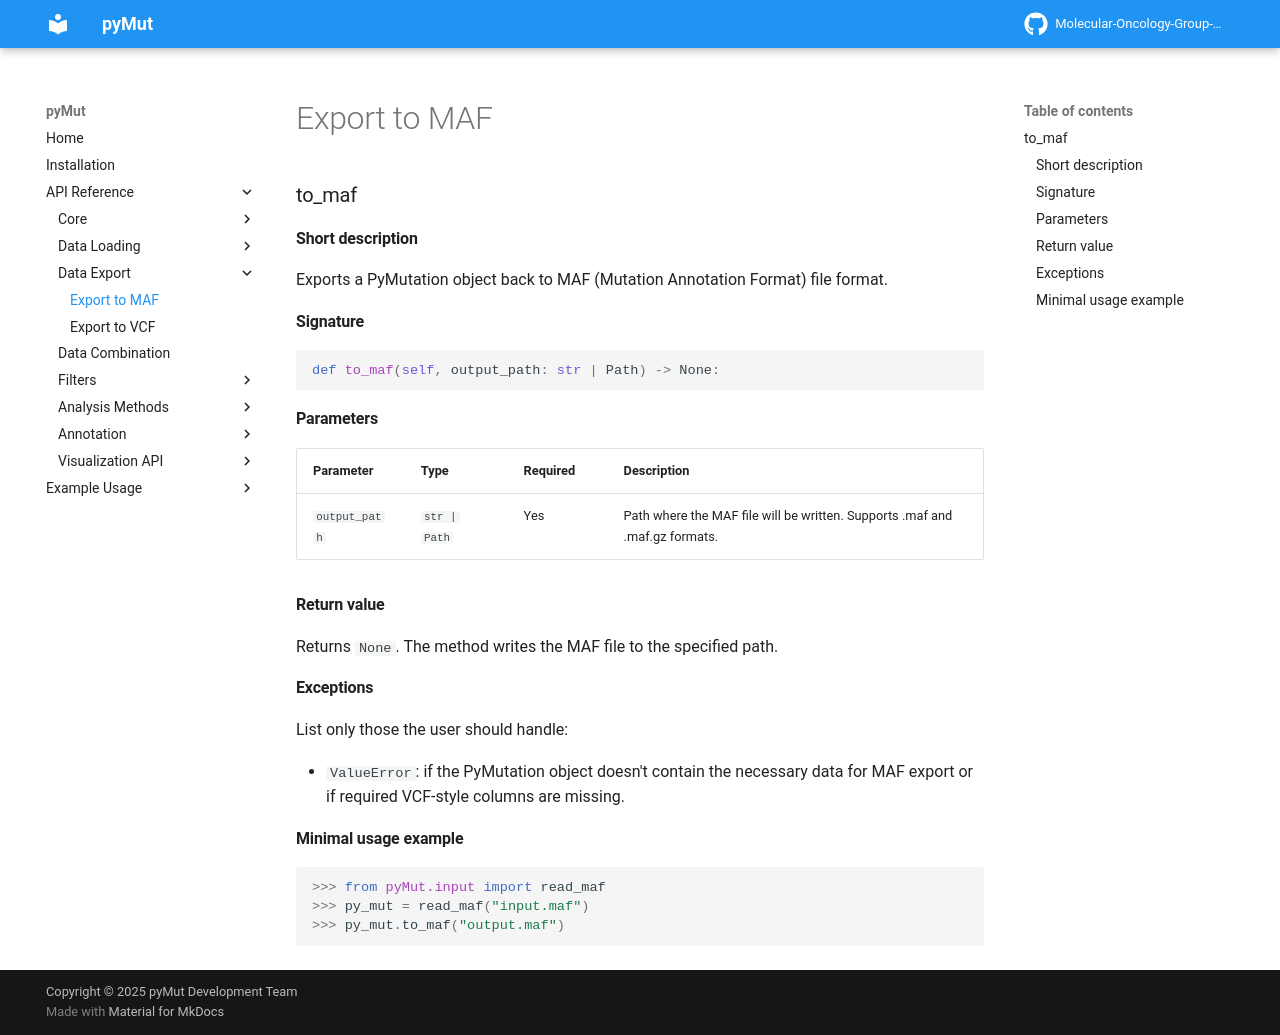

repository: Molecular-Oncology-Group-UFV/PyMut · page: api/Data Export/to_maf/index.html · generator: mkdocs

### to_maf

#### Short description

Exports a PyMutation object back to MAF (Mutation Annotation Format) file format.

#### Signature

```python
def to_maf(self, output_path: str | Path) -> None:
```

#### Parameters

| Parameter     | Type         | Required | Description                                                                 |
| ------------- | ------------ | -------- | --------------------------------------------------------------------------- |
| `output_path` | `str | Path` | Yes      | Path where the MAF file will be written. Supports .maf and .maf.gz formats. |

#### Return value

Returns `None`. The method writes the MAF file to the specified path.

#### Exceptions

List only those the user should handle:

* `ValueError`: if the PyMutation object doesn't contain the necessary data for MAF export or if required VCF-style columns are missing.

#### Minimal usage example

```python
>>> from pyMut.input import read_maf
>>> py_mut = read_maf("input.maf")
>>> py_mut.to_maf("output.maf")
```
